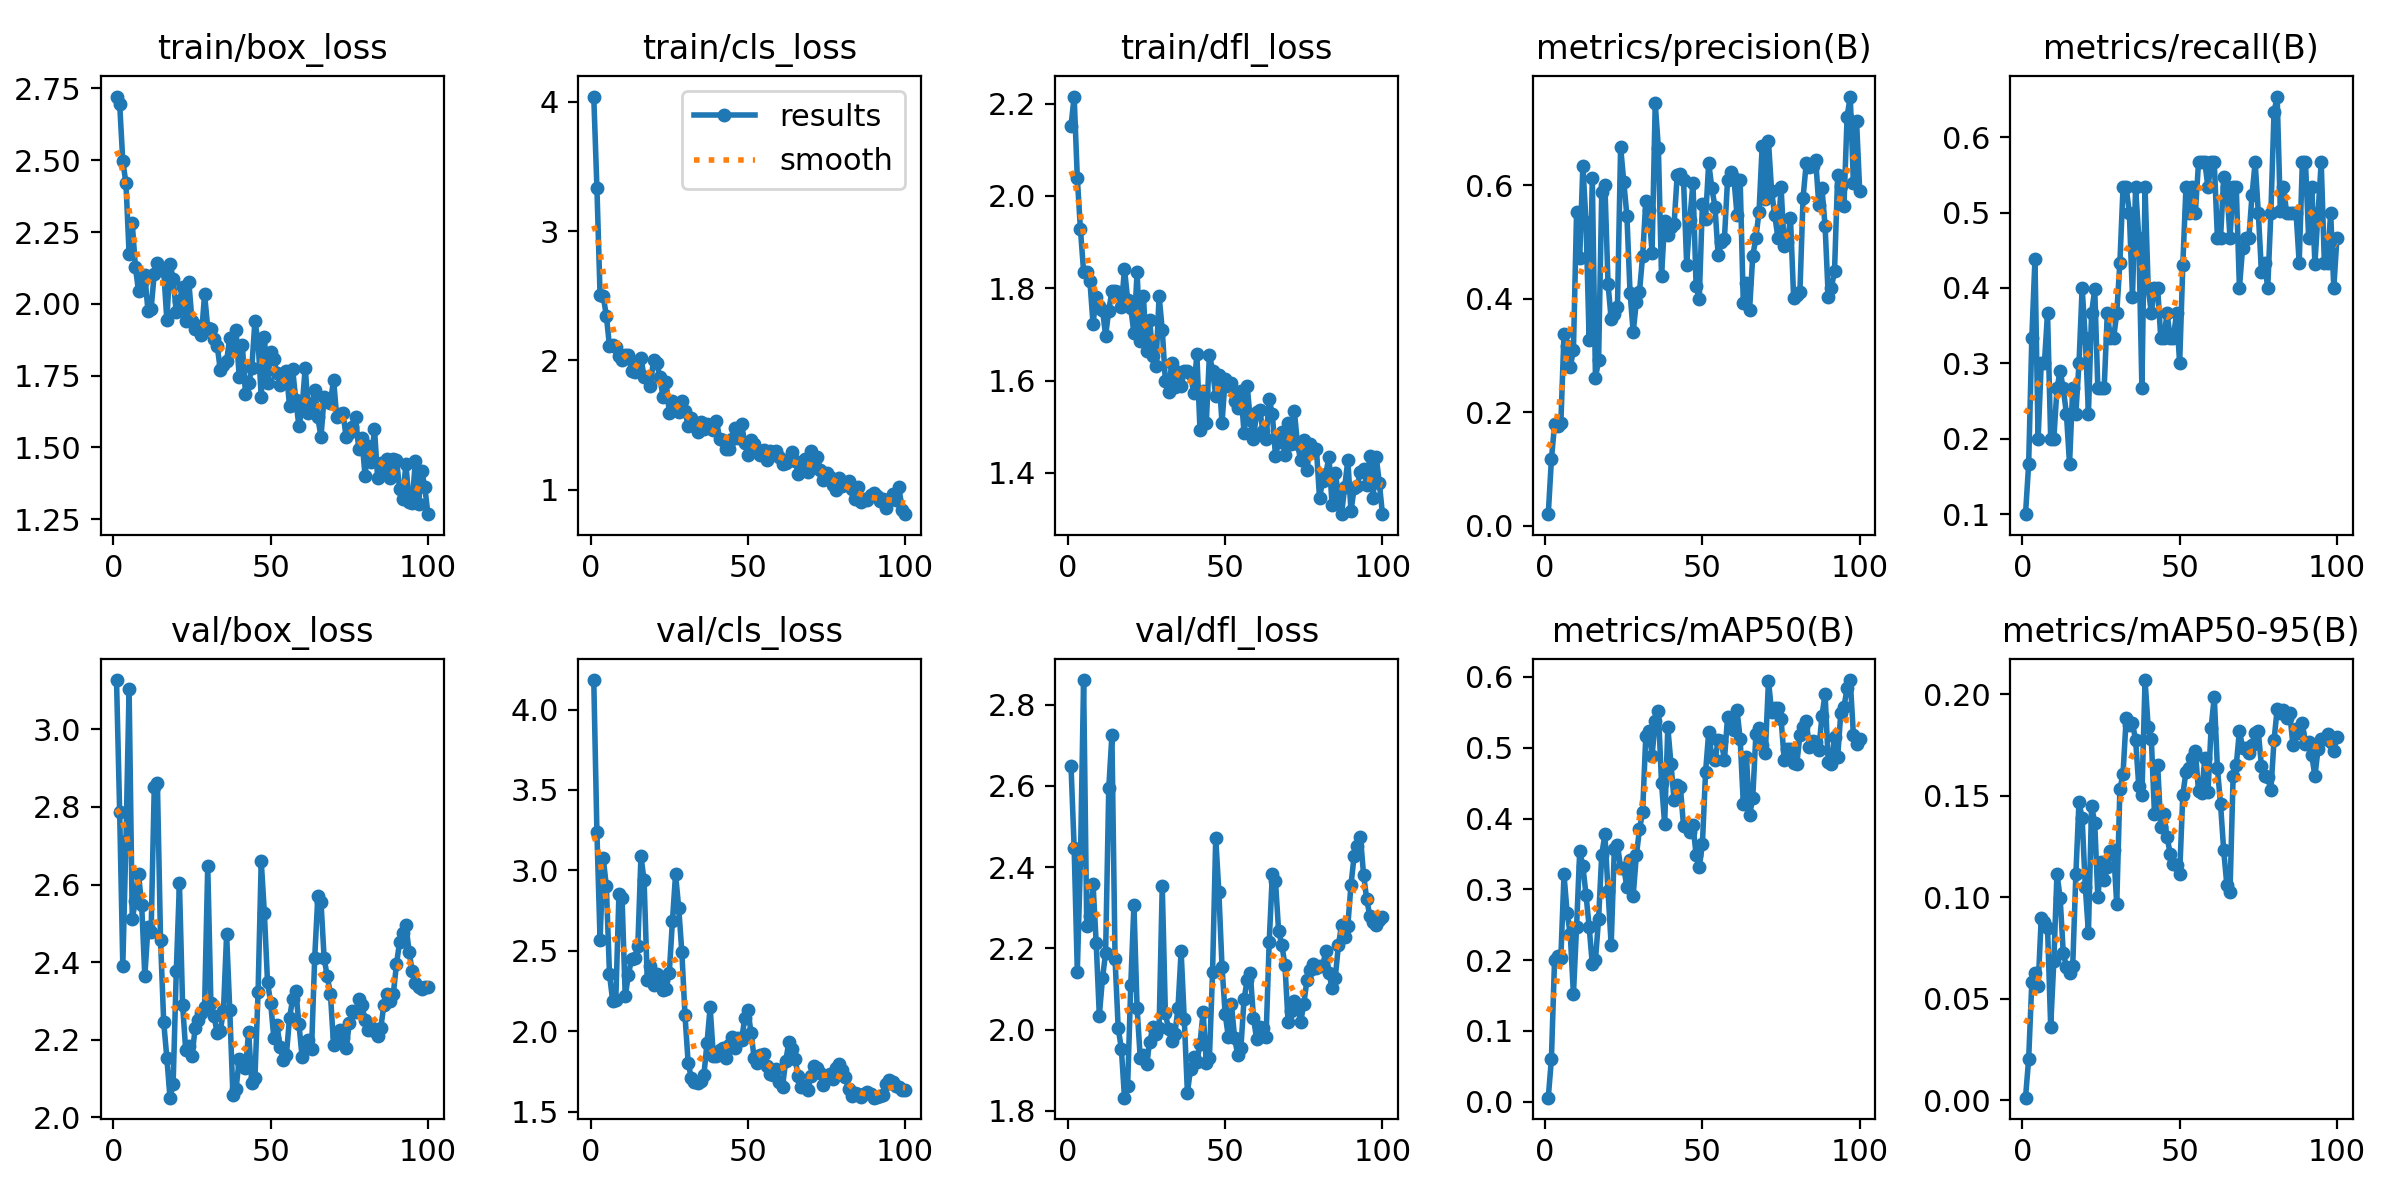

The file beside this chart, header and first rows:
epoch, time, train/box_loss, train/cls_loss, train/dfl_loss, metrics/precision(B), metrics/recall(B), metrics/mAP50(B), metrics/mAP50-95(B), val/box_loss, val/cls_loss, val/dfl_loss, lr/pg0, lr/pg1, lr/pg2
1, 5.01, 2.722, 4.04, 2.151, 0.0203, 0.1, 0.00582, 0.00116, 3.127, 4.184, 2.649, 0.00012, 0.00012, 0.00012
2, 8.828, 2.696, 3.334, 2.215, 0.1168, 0.1667, 0.06043, 0.02027, 2.787, 3.239, 2.447, 0.0002574, 0.0002574, 0.0002574
3, 12.7, 2.496, 2.509, 2.039, 0.1784, 0.3333, 0.2006, 0.05801, 2.391, 2.568, 2.143, 0.0003921, 0.0003921, 0.0003921
4, 16.77, 2.421, 2.497, 1.927, 0.1748, 0.4379, 0.206, 0.06264, 2.713, 3.077, 2.417, 0.000524, 0.000524, 0.000524
5, 20.51, 2.174, 2.345, 1.836, 0.1804, 0.2, 0.2032, 0.05616, 3.103, 2.902, 2.86, 0.0006531, 0.0006531, 0.0006531
6, 24.11, 2.281, 2.111, 1.835, 0.338, 0.3, 0.3211, 0.08989, 2.512, 2.354, 2.254, 0.0007794, 0.0007794, 0.0007794
7, 27.13, 2.129, 2.119, 1.816, 0.3174, 0.3, 0.2665, 0.08789, 2.556, 2.19, 2.279, 0.000903, 0.000903, 0.000903
8, 30.07, 2.043, 2.106, 1.723, 0.2801, 0.3667, 0.2364, 0.08501, 2.626, 2.194, 2.358, 0.001024, 0.001024, 0.001024
9, 33.07, 2.076, 2.035, 1.781, 0.3088, 0.2, 0.1517, 0.03616, 2.547, 2.851, 2.213, 0.001142, 0.001142, 0.001142
10, 36.1, 2.1, 2, 1.762, 0.5528, 0.2, 0.2472, 0.06844, 2.364, 2.826, 2.034, 0.001257, 0.001257, 0.001257
11, 38.98, 1.975, 2.042, 1.754, 0.4723, 0.2667, 0.3544, 0.1117, 2.491, 2.218, 2.126, 0.00137, 0.00137, 0.00137
12, 42.02, 1.983, 2.038, 1.697, 0.6344, 0.2898, 0.3327, 0.09977, 2.478, 2.348, 2.189, 0.001479, 0.001479, 0.001479
13, 44.91, 2.105, 1.915, 1.752, 0.5347, 0.2667, 0.2925, 0.07252, 2.852, 2.449, 2.595, 0.001586, 0.001586, 0.001586
14, 47.84, 2.143, 1.91, 1.794, 0.3263, 0.2333, 0.247, 0.06559, 2.86, 2.457, 2.724, 0.00169, 0.00169, 0.00169
15, 50.81, 2.124, 1.999, 1.793, 0.6127, 0.1667, 0.194, 0.06261, 2.456, 2.527, 2.174, 0.001723, 0.001723, 0.001723
16, 53.84, 2.115, 2.017, 1.793, 0.2599, 0.2667, 0.2004, 0.06593, 2.246, 3.088, 2.003, 0.001703, 0.001703, 0.001703
17, 57.67, 1.944, 1.874, 1.759, 0.2918, 0.2333, 0.2586, 0.1112, 2.154, 2.937, 1.953, 0.001683, 0.001683, 0.001683
18, 61.55, 2.139, 1.87, 1.842, 0.5883, 0.3, 0.349, 0.1469, 2.051, 2.316, 1.832, 0.001663, 0.001663, 0.001663
19, 64.98, 2.088, 1.805, 1.775, 0.6004, 0.4, 0.3776, 0.1389, 2.087, 2.405, 1.861, 0.001644, 0.001644, 0.001644
20, 68.38, 1.97, 2.006, 1.757, 0.4258, 0.3333, 0.2979, 0.1052, 2.377, 2.288, 2.11, 0.001624, 0.001624, 0.001624
21, 72.03, 2.008, 1.98, 1.702, 0.364, 0.2333, 0.2212, 0.08247, 2.604, 2.357, 2.307, 0.001604, 0.001604, 0.001604
22, 75.84, 2.059, 1.875, 1.835, 0.3732, 0.3667, 0.357, 0.1452, 2.291, 2.3, 2.054, 0.001584, 0.001584, 0.001584
23, 79.46, 1.94, 1.718, 1.686, 0.386, 0.3982, 0.3631, 0.1367, 2.173, 2.256, 1.93, 0.001564, 0.001564, 0.001564
24, 82.88, 2.074, 1.837, 1.784, 0.6674, 0.2667, 0.3303, 0.09988, 2.185, 2.263, 1.936, 0.001545, 0.001545, 0.001545
25, 86.22, 1.94, 1.597, 1.663, 0.6061, 0.2667, 0.3303, 0.1175, 2.158, 2.362, 1.914, 0.001525, 0.001525, 0.001525
26, 89.57, 1.913, 1.687, 1.73, 0.5456, 0.2667, 0.3034, 0.1085, 2.231, 2.683, 1.969, 0.001505, 0.001505, 0.001505
27, 92.94, 1.923, 1.625, 1.654, 0.4102, 0.3667, 0.3417, 0.1149, 2.25, 2.975, 2.005, 0.001485, 0.001485, 0.001485
28, 96.37, 1.891, 1.603, 1.631, 0.341, 0.3333, 0.2913, 0.1229, 2.27, 2.769, 1.988, 0.001465, 0.001465, 0.001465
29, 99.79, 2.033, 1.684, 1.783, 0.3945, 0.3333, 0.3479, 0.1231, 2.286, 2.492, 2.003, 0.001446, 0.001446, 0.001446
30, 103.3, 1.916, 1.608, 1.71, 0.4124, 0.3667, 0.3848, 0.09661, 2.648, 2.101, 2.354, 0.001426, 0.001426, 0.001426
31, 106.6, 1.911, 1.496, 1.599, 0.475, 0.4333, 0.4095, 0.1532, 2.295, 1.803, 2.04, 0.001406, 0.001406, 0.001406
32, 110, 1.877, 1.558, 1.574, 0.5711, 0.5333, 0.5163, 0.161, 2.262, 1.71, 2.001, 0.001386, 0.001386, 0.001386
33, 113.3, 1.854, 1.49, 1.638, 0.5554, 0.5333, 0.524, 0.1883, 2.217, 1.683, 1.971, 0.001366, 0.001366, 0.001366
34, 116.7, 1.77, 1.445, 1.586, 0.481, 0.5, 0.489, 0.1851, 2.223, 1.681, 1.988, 0.001347, 0.001347, 0.001347
35, 120.2, 1.786, 1.522, 1.619, 0.744, 0.3881, 0.5377, 0.1858, 2.276, 1.693, 2.052, 0.001327, 0.001327, 0.001327
36, 123.8, 1.802, 1.471, 1.587, 0.6659, 0.5333, 0.5526, 0.1774, 2.472, 1.725, 2.193, 0.001307, 0.001307, 0.001307
37, 127.3, 1.881, 1.512, 1.621, 0.4399, 0.4667, 0.4505, 0.1549, 2.277, 1.928, 2.026, 0.001287, 0.001287, 0.001287
38, 130.7, 1.839, 1.48, 1.62, 0.537, 0.2667, 0.3922, 0.1504, 2.058, 2.15, 1.845, 0.001267, 0.001267, 0.001267
39, 134.2, 1.908, 1.46, 1.614, 0.5128, 0.5333, 0.529, 0.2071, 2.073, 1.849, 1.903, 0.001248, 0.001248, 0.001248
40, 137.8, 1.746, 1.533, 1.573, 0.526, 0.4, 0.4777, 0.1838, 2.15, 1.845, 1.932, 0.001228, 0.001228, 0.001228
41, 141.2, 1.857, 1.393, 1.657, 0.5311, 0.3667, 0.4256, 0.1778, 2.136, 1.883, 1.919, 0.001208, 0.001208, 0.001208
42, 144.7, 1.687, 1.388, 1.494, 0.6186, 0.4, 0.4477, 0.1409, 2.127, 1.894, 1.965, 0.001188, 0.001188, 0.001188
43, 148.2, 1.724, 1.317, 1.578, 0.6201, 0.4, 0.444, 0.1653, 2.221, 1.835, 2.044, 0.001168, 0.001168, 0.001168
44, 151.6, 1.776, 1.319, 1.508, 0.6094, 0.3333, 0.3897, 0.1348, 2.089, 1.913, 1.918, 0.001149, 0.001149, 0.001149
45, 155.1, 1.94, 1.392, 1.656, 0.4596, 0.3333, 0.3897, 0.141, 2.102, 1.961, 1.931, 0.001129, 0.001129, 0.001129
46, 158.6, 1.868, 1.476, 1.622, 0.5389, 0.3667, 0.3817, 0.1295, 2.323, 1.894, 2.142, 0.001109, 0.001109, 0.001109
47, 162, 1.677, 1.402, 1.567, 0.6044, 0.3333, 0.3915, 0.1216, 2.661, 1.956, 2.472, 0.001089, 0.001089, 0.001089
48, 165.5, 1.885, 1.506, 1.612, 0.4214, 0.3333, 0.3488, 0.1164, 2.527, 1.947, 2.338, 0.001069, 0.001069, 0.001069
49, 168.9, 1.724, 1.361, 1.508, 0.3999, 0.3667, 0.331, 0.1158, 2.349, 2.082, 2.155, 0.00105, 0.00105, 0.00105
50, 172.3, 1.833, 1.268, 1.603, 0.5667, 0.3, 0.364, 0.1113, 2.295, 2.132, 2.038, 0.00103, 0.00103, 0.00103
51, 175.8, 1.807, 1.388, 1.589, 0.5396, 0.4299, 0.4654, 0.1505, 2.206, 1.99, 1.982, 0.00101, 0.00101, 0.00101
52, 179.2, 1.759, 1.35, 1.595, 0.6394, 0.5333, 0.5218, 0.1617, 2.238, 1.831, 2.063, 0.0009902, 0.0009902, 0.0009902
53, 182.5, 1.716, 1.311, 1.555, 0.5946, 0.5, 0.4868, 0.1638, 2.182, 1.805, 1.979, 0.0009704, 0.0009704, 0.0009704
54, 185.9, 1.74, 1.267, 1.541, 0.5616, 0.5333, 0.4827, 0.1687, 2.147, 1.85, 1.937, 0.0009506, 0.0009506, 0.0009506
55, 189.4, 1.767, 1.308, 1.577, 0.4763, 0.5, 0.5104, 0.1721, 2.161, 1.86, 1.955, 0.0009308, 0.0009308, 0.0009308
56, 192.8, 1.643, 1.231, 1.487, 0.4994, 0.5667, 0.5097, 0.1522, 2.257, 1.783, 2.074, 0.000911, 0.000911, 0.000911
57, 196.4, 1.772, 1.298, 1.589, 0.5059, 0.5667, 0.4826, 0.1512, 2.305, 1.733, 2.122, 0.0008912, 0.0008912, 0.0008912
58, 199.9, 1.663, 1.29, 1.514, 0.6098, 0.5667, 0.5439, 0.1687, 2.325, 1.727, 2.138, 0.0008714, 0.0008714, 0.0008714
59, 203.2, 1.573, 1.3, 1.474, 0.6239, 0.5333, 0.5275, 0.1517, 2.24, 1.764, 2.029, 0.0008516, 0.0008516, 0.0008516
60, 206.7, 1.642, 1.253, 1.532, 0.6127, 0.5667, 0.5252, 0.1835, 2.155, 1.686, 1.977, 0.0008318, 0.0008318, 0.0008318
... 40 more rows
